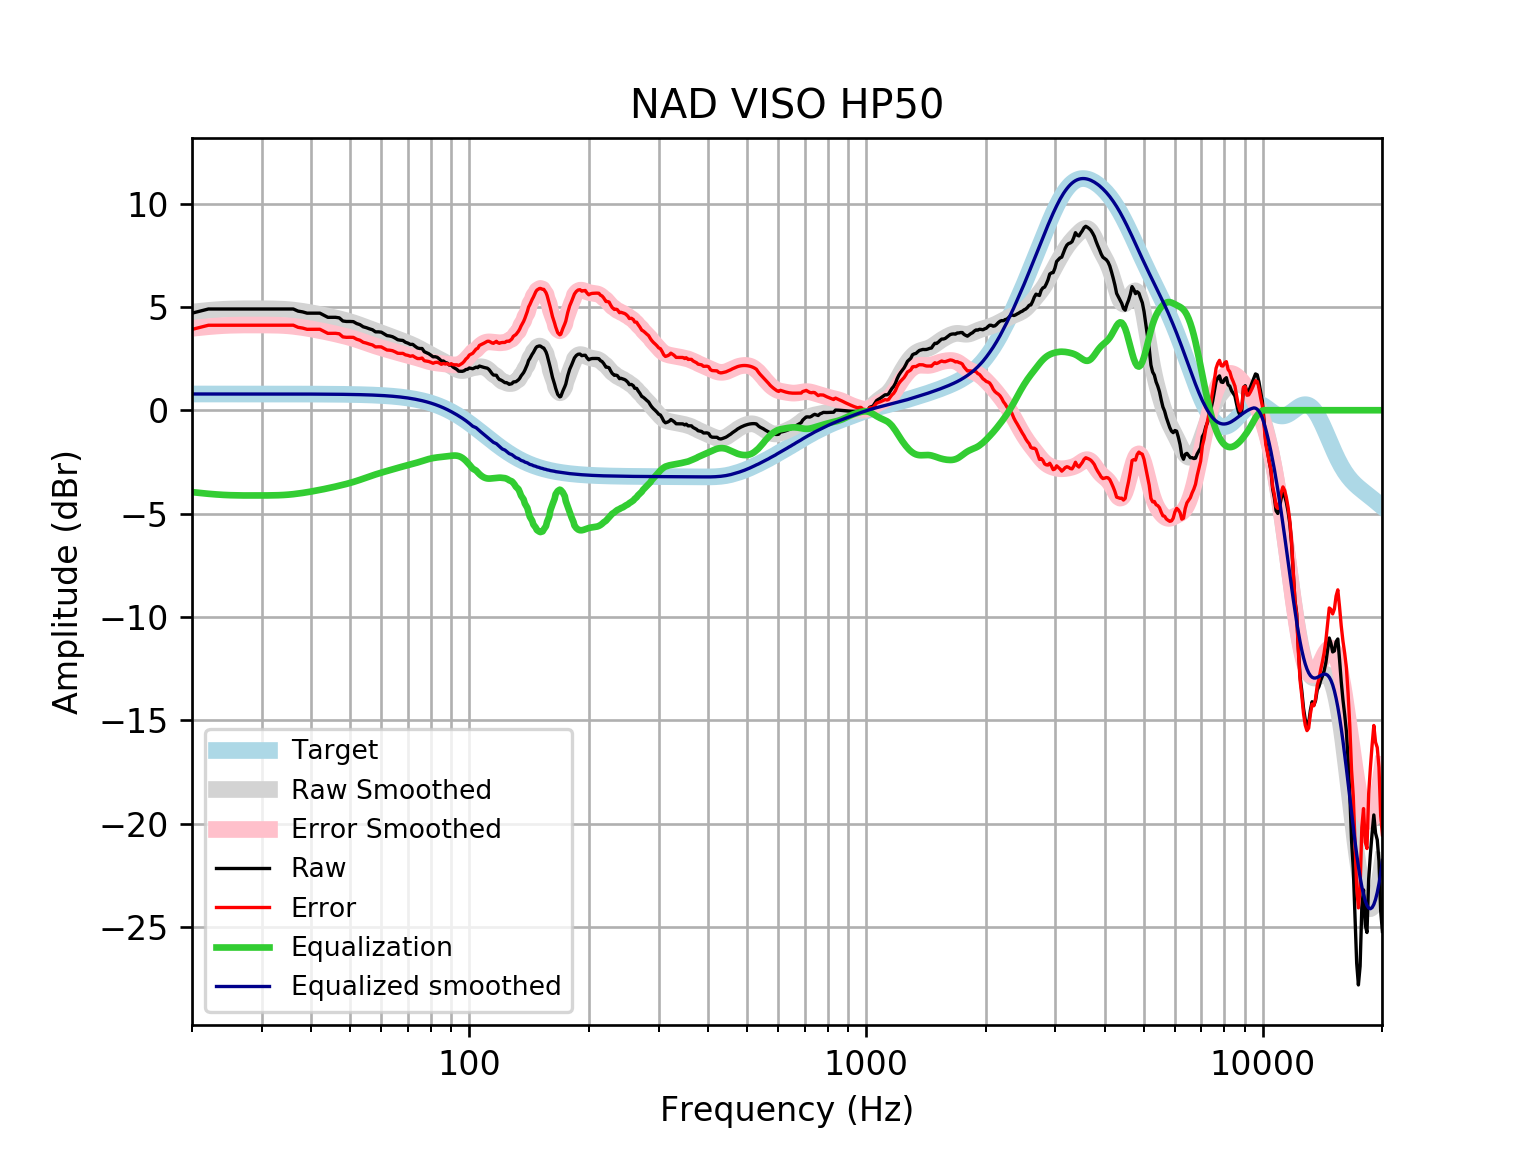

Values plotted in this chart, from the file beside it:
frequency, raw, error, smoothed, error_smoothed, equalization, equalized_raw, equalized_smoothed, target
20, 4.696, 3.91, 4.747, 3.962, -3.962, 0.7343, 0.7859, 0.7859
21, 4.796, 4.011, 4.791, 4.005, -4.005, 0.7912, 0.7859, 0.7859
22, 4.897, 4.111, 4.828, 4.042, -4.042, 0.8549, 0.7859, 0.7858
23, 4.897, 4.111, 4.858, 4.072, -4.072, 0.8249, 0.7858, 0.7858
24, 4.897, 4.111, 4.881, 4.095, -4.095, 0.8016, 0.7858, 0.7858
25, 4.897, 4.111, 4.896, 4.11, -4.11, 0.7865, 0.7857, 0.7857
26, 4.897, 4.111, 4.905, 4.119, -4.119, 0.7778, 0.7857, 0.7857
27, 4.897, 4.111, 4.909, 4.123, -4.123, 0.7739, 0.7856, 0.7856
28, 4.897, 4.111, 4.909, 4.124, -4.124, 0.773, 0.7855, 0.7855
29, 4.897, 4.112, 4.909, 4.124, -4.124, 0.7732, 0.7854, 0.7854
30, 4.897, 4.112, 4.908, 4.123, -4.123, 0.774, 0.7852, 0.7852
31, 4.897, 4.112, 4.906, 4.121, -4.121, 0.7756, 0.785, 0.785
32, 4.897, 4.112, 4.903, 4.118, -4.118, 0.779, 0.7848, 0.7848
33, 4.897, 4.112, 4.896, 4.111, -4.111, 0.7858, 0.7846, 0.7846
34, 4.897, 4.113, 4.884, 4.1, -4.1, 0.7973, 0.7843, 0.7843
35, 4.897, 4.113, 4.866, 4.083, -4.083, 0.8144, 0.7839, 0.7839
36, 4.897, 4.113, 4.843, 4.06, -4.06, 0.8372, 0.7835, 0.7835
37, 4.795, 4.012, 4.815, 4.032, -4.032, 0.7625, 0.783, 0.783
38, 4.757, 3.975, 4.783, 4, -4, 0.7567, 0.7824, 0.7824
39, 4.696, 3.914, 4.748, 3.966, -3.966, 0.7299, 0.7818, 0.7818
40, 4.696, 3.915, 4.711, 3.93, -3.93, 0.7662, 0.781, 0.781
41, 4.696, 3.916, 4.672, 3.892, -3.892, 0.8036, 0.7801, 0.7801
42, 4.696, 3.917, 4.633, 3.854, -3.854, 0.842, 0.7791, 0.7791
43, 4.595, 3.817, 4.593, 3.815, -3.815, 0.7806, 0.778, 0.7779
44, 4.495, 3.718, 4.551, 3.775, -3.775, 0.7201, 0.7766, 0.7766
45, 4.495, 3.72, 4.509, 3.734, -3.734, 0.7608, 0.7752, 0.7751
46, 4.495, 3.721, 4.466, 3.693, -3.693, 0.802, 0.7735, 0.7734
47, 4.469, 3.698, 4.422, 3.651, -3.651, 0.8183, 0.7715, 0.7715
48, 4.317, 3.547, 4.378, 3.608, -3.608, 0.7083, 0.7694, 0.7694
49, 4.294, 3.527, 4.331, 3.564, -3.564, 0.7293, 0.767, 0.767
50, 4.294, 3.529, 4.283, 3.518, -3.518, 0.775, 0.7643, 0.7642
51, 4.286, 3.524, 4.232, 3.47, -3.47, 0.8152, 0.7612, 0.7612
52, 4.193, 3.435, 4.178, 3.42, -3.42, 0.7733, 0.7579, 0.7578
53, 4.14, 3.386, 4.121, 3.367, -3.367, 0.773, 0.7541, 0.7541
54, 4.037, 3.287, 4.063, 3.313, -3.313, 0.724, 0.7499, 0.7499
55, 3.993, 3.248, 4.004, 3.258, -3.258, 0.7348, 0.7453, 0.7453
56, 3.938, 3.197, 3.946, 3.205, -3.205, 0.7321, 0.7402, 0.7401
57, 3.891, 3.157, 3.889, 3.155, -3.155, 0.7364, 0.7345, 0.7345
58, 3.791, 3.062, 3.835, 3.107, -3.107, 0.6837, 0.7283, 0.7283
59, 3.791, 3.07, 3.783, 3.062, -3.062, 0.7292, 0.7215, 0.7215
60, 3.776, 3.062, 3.733, 3.019, -3.019, 0.7565, 0.714, 0.714
61, 3.69, 2.984, 3.684, 2.978, -2.978, 0.7118, 0.7058, 0.7058
62, 3.611, 2.914, 3.635, 2.938, -2.938, 0.6722, 0.6969, 0.6969
63, 3.591, 2.904, 3.587, 2.9, -2.9, 0.6915, 0.6871, 0.6871
64, 3.556, 2.88, 3.538, 2.861, -2.861, 0.6947, 0.6765, 0.6765
65, 3.489, 2.824, 3.489, 2.824, -2.824, 0.6646, 0.665, 0.665
66, 3.411, 2.758, 3.441, 2.789, -2.789, 0.6221, 0.6525, 0.6525
67, 3.388, 2.749, 3.393, 2.754, -2.754, 0.6335, 0.639, 0.639
68, 3.374, 2.75, 3.346, 2.721, -2.721, 0.6531, 0.6244, 0.6244
69, 3.288, 2.679, 3.298, 2.69, -2.69, 0.5982, 0.6087, 0.6087
70, 3.246, 2.654, 3.25, 2.658, -2.658, 0.5875, 0.5918, 0.5918
71, 3.184, 2.611, 3.201, 2.627, -2.627, 0.5567, 0.5736, 0.5736
72, 3.187, 2.633, 3.15, 2.596, -2.596, 0.5916, 0.5541, 0.5541
73, 3.093, 2.56, 3.096, 2.563, -2.563, 0.5303, 0.5333, 0.5333
74, 3.012, 2.501, 3.04, 2.529, -2.529, 0.4837, 0.511, 0.511
75, 2.986, 2.499, 2.981, 2.493, -2.493, 0.4927, 0.4873, 0.4873
76, 2.986, 2.524, 2.92, 2.458, -2.458, 0.5282, 0.462, 0.4621
77, 2.831, 2.395, 2.858, 2.423, -2.423, 0.4075, 0.4352, 0.4353
78, 2.785, 2.378, 2.797, 2.39, -2.39, 0.3947, 0.4068, 0.4068
79, 2.734, 2.358, 2.737, 2.36, -2.36, 0.3738, 0.3767, 0.3768
... 553 more rows
